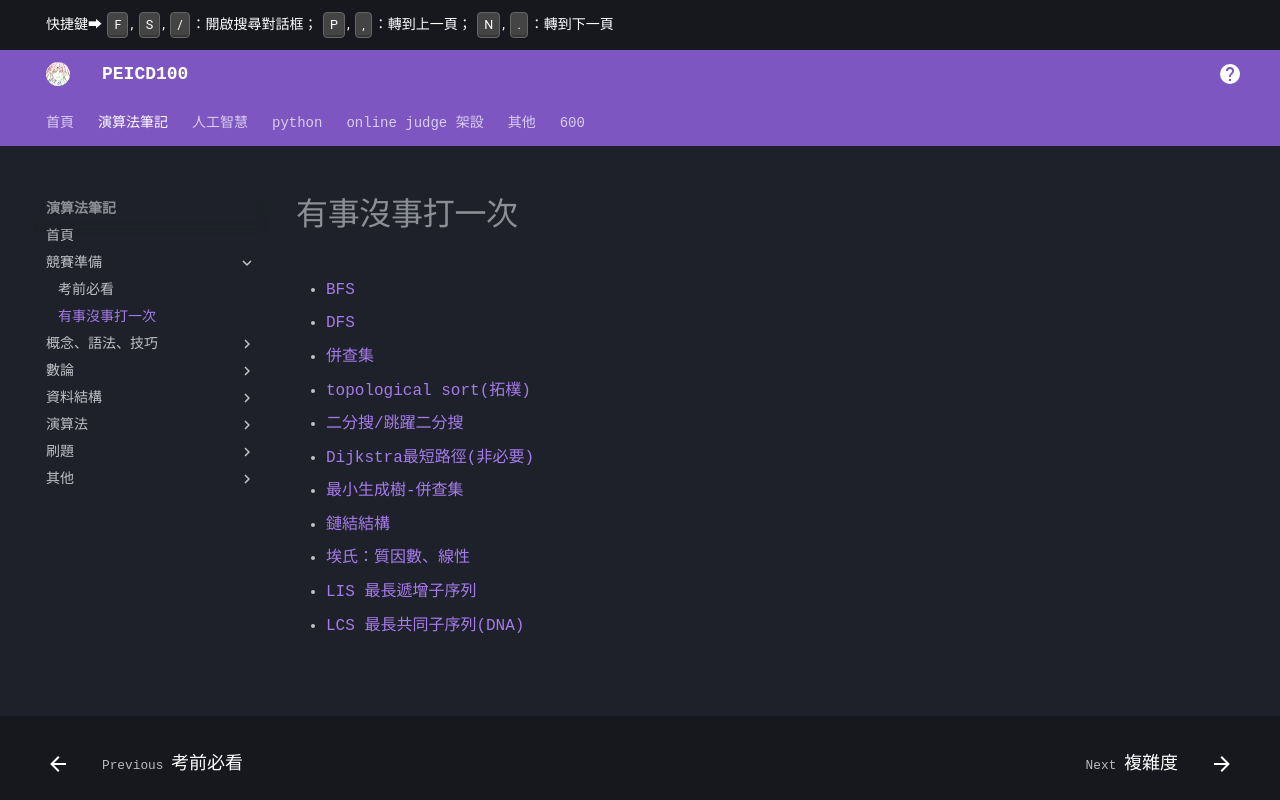

repository: PEICSOC/PEICSOC.github.io · page: md-演算法筆記/有事沒事打一次.html · generator: mkdocs

# 有事沒事打一次

* [BFS](圖論.md#bfs)
* [DFS](圖論.md#dfs)
* [併查集](圖論.md#併查集)
* [topological sort(拓樸)](圖論.md#dag-與-topological-sort)
* [二分搜/跳躍二分搜](搜尋、二分搜尋、跳躍二分搜.md#搜尋二分搜尋跳躍二分搜)
* [Dijkstra最短路徑(不必)](圖論.md#dijkstra-演算法用來計算一個圖中一點到其他點的最短路徑)
* [最小生成樹-併查集](圖論.md#併查集)
* [鏈結結構](鏈結結構.md#鏈結結構)
* [埃氏：質因數、線性](質數、找質因數(埃氏篩).md#埃式篩法)
* [LIS 最長遞增子序列](動態規劃(dp).md#p-6-15-一覽衆山小)
* [LCS 最長共同子序列(DNA)](動態規劃(dp).md#d23197北縣賽-2-基因序列密碼問題lcs類似題)
